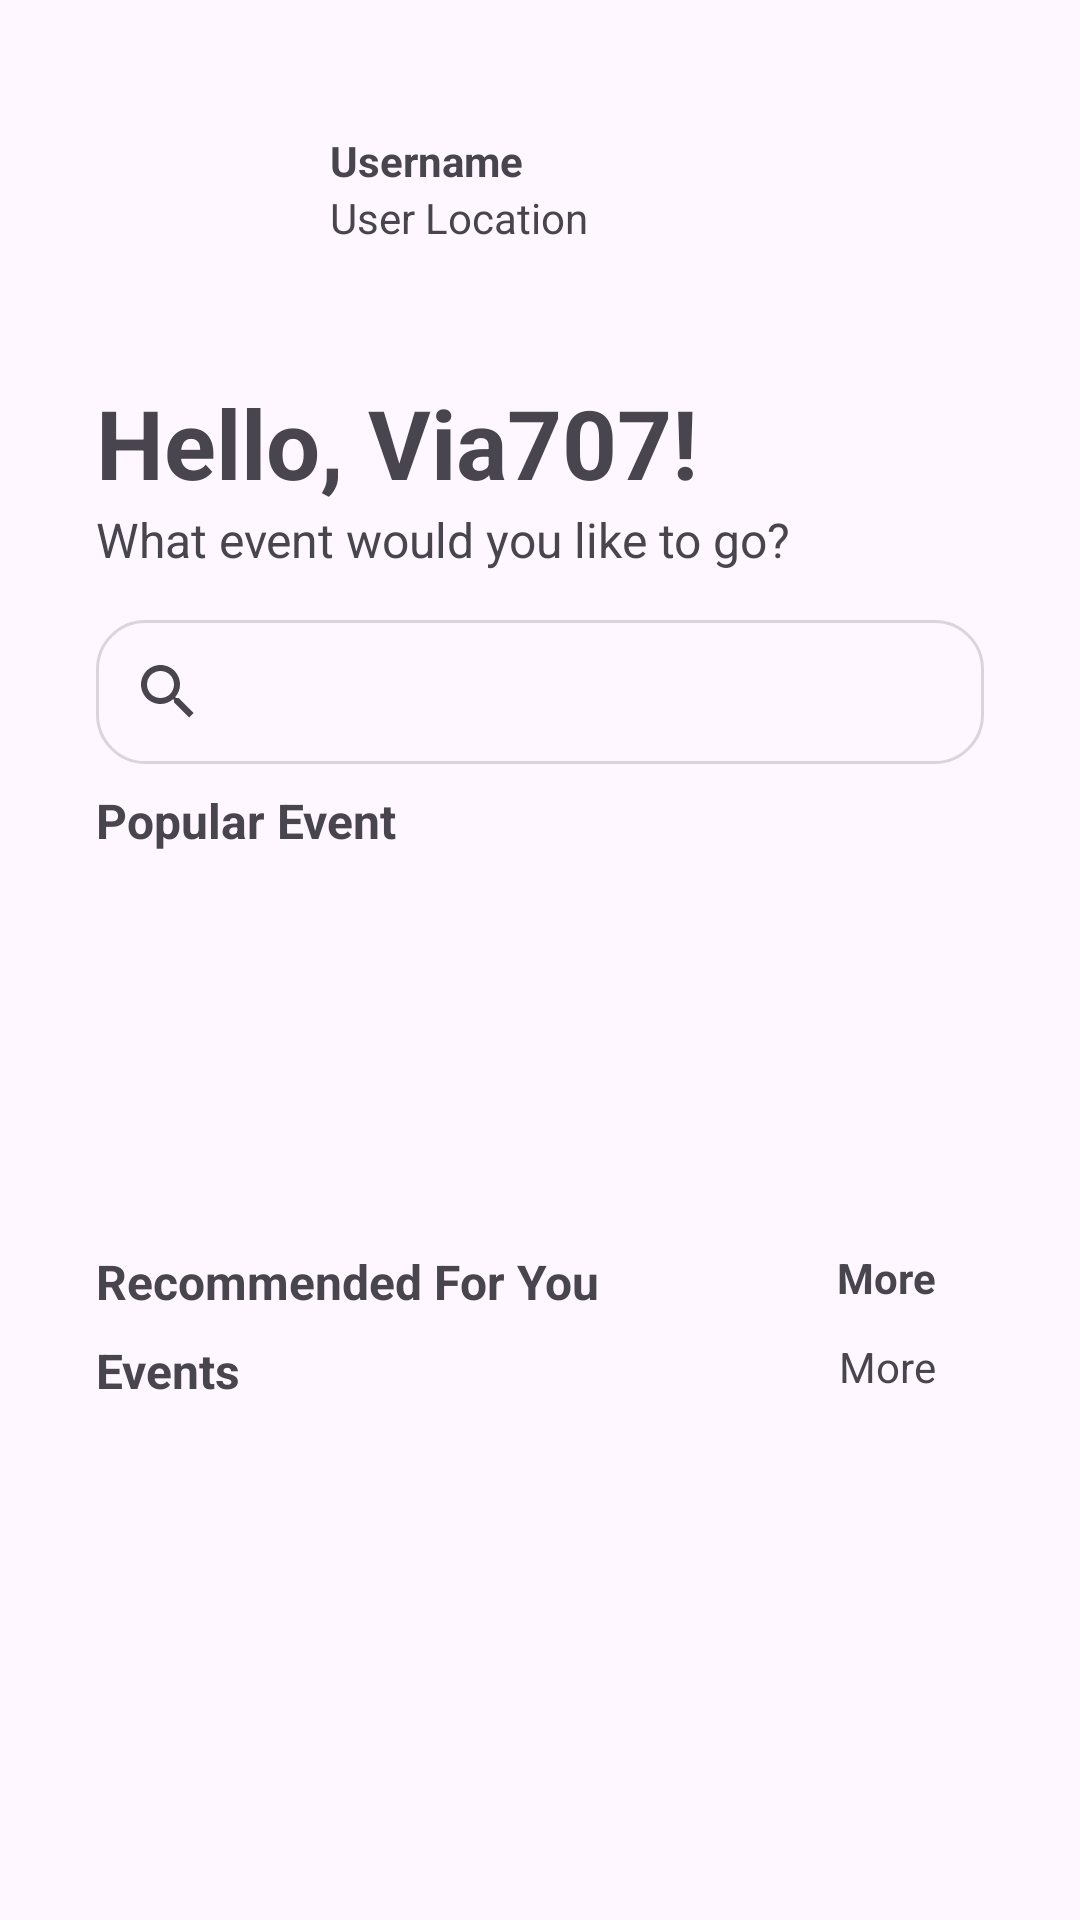

Reconstruct the res/layout file that produces this screen, plus the resources it refers to.
<!-- AndroidManifest.xml: application theme Theme.EventMatchmaker -->
<!-- res/layout/fragment_home.xml -->
<?xml version="1.0" encoding="utf-8"?>
<ScrollView xmlns:android="http://schemas.android.com/apk/res/android"
    xmlns:tools="http://schemas.android.com/tools"
    android:id="@+id/svHomePage"
    android:layout_width="match_parent"
    android:layout_height="match_parent"
    android:padding="32dp"
    xmlns:app="http://schemas.android.com/apk/res-auto"
    tools:context=".ui.home.HomeFragment">

    <androidx.constraintlayout.widget.ConstraintLayout
        android:layout_width="match_parent"
        android:layout_height="wrap_content">

        <androidx.constraintlayout.widget.ConstraintLayout
            android:id="@+id/clHeader"
            android:layout_width="match_parent"
            android:layout_height="wrap_content"
            app:layout_constraintTop_toTopOf="parent"
            app:layout_constraintStart_toStartOf="parent"
            app:layout_constraintEnd_toEndOf="parent">

            <ImageView
                android:id="@+id/ivProfile"
                android:layout_width="62dp"
                android:layout_height="62dp"
                android:src="@drawable/pic_i"
                app:layout_constraintTop_toTopOf="parent"
                app:layout_constraintStart_toStartOf="parent"/>

            <LinearLayout
                android:layout_width="wrap_content"
                android:layout_height="wrap_content"
                android:orientation="vertical"
                android:layout_marginStart="16dp"
                app:layout_constraintTop_toTopOf="parent"
                app:layout_constraintStart_toEndOf="@id/ivProfile"
                app:layout_constraintBottom_toBottomOf="parent">

                <TextView
                    android:id="@+id/tvUsername"
                    android:layout_width="wrap_content"
                    android:layout_height="wrap_content"
                    android:text="@string/username"
                    android:textStyle="bold"
                    app:layout_constraintStart_toEndOf="@id/ivProfile"
                    app:layout_constraintTop_toTopOf="parent"/>
                <TextView
                    android:id="@+id/tvUserLocation"
                    android:layout_width="wrap_content"
                    android:layout_height="wrap_content"
                    android:text="@string/user_location"
                    app:layout_constraintStart_toEndOf="@id/ivProfile"
                    app:layout_constraintTop_toTopOf="parent"/>
            </LinearLayout>

        </androidx.constraintlayout.widget.ConstraintLayout>

        <TextView
            android:id="@+id/tvHello"
            android:layout_width="wrap_content"
            android:layout_height="wrap_content"
            android:text="@string/hello"
            android:layout_marginTop="32dp"
            android:textStyle="bold"
            android:textSize="32sp"
            app:layout_constraintTop_toBottomOf="@id/clHeader"
            app:layout_constraintStart_toStartOf="parent"/>
        <TextView
            android:id="@+id/tvDescription"
            android:layout_width="wrap_content"
            android:layout_height="wrap_content"
            android:text="@string/home_desc"
            android:textSize="16sp"
            app:layout_constraintTop_toBottomOf="@id/tvHello"
            app:layout_constraintStart_toStartOf="parent"/>

        <androidx.appcompat.widget.SearchView
            android:id="@+id/svHomeSearch"
            android:layout_width="match_parent"
            android:layout_height="wrap_content"
            android:layout_marginTop="16dp"
            android:background="@drawable/outlined_background"
            app:layout_constraintTop_toBottomOf="@id/tvDescription"
            app:layout_constraintStart_toStartOf="parent"/>
        <TextView
            android:id="@+id/tvPopularEvent"
            android:layout_width="wrap_content"
            android:layout_height="wrap_content"
            android:text="@string/popular_event"
            android:layout_marginTop="8dp"
            android:textSize="16sp"
            android:textStyle="bold"
            app:layout_constraintTop_toBottomOf="@id/svHomeSearch"
            app:layout_constraintStart_toStartOf="parent"/>
        <ImageView
            android:id="@+id/ivPopularEvent"
            android:layout_width="match_parent"
            android:layout_height="120dp"
            android:src="@drawable/pic_i"
            app:layout_constraintTop_toBottomOf="@id/tvPopularEvent"
            app:layout_constraintStart_toStartOf="parent"/>


        <TextView
            android:id="@+id/tvRecommended"
            android:layout_width="wrap_content"
            android:layout_height="wrap_content"
            android:text="@string/recommended"
            android:layout_marginTop="12dp"
            android:textSize="16sp"
            android:textStyle="bold"
            app:layout_constraintTop_toBottomOf="@id/ivPopularEvent"
            app:layout_constraintStart_toStartOf="parent"/>

        <TextView
            android:id="@+id/tvMoreRecommended"
            android:layout_width="wrap_content"
            android:layout_height="wrap_content"
            android:layout_marginEnd="16dp"
            android:text="@string/more"
            android:textStyle="bold"
            app:layout_constraintEnd_toEndOf="parent"
            app:layout_constraintTop_toTopOf="@id/tvRecommended" />

        <androidx.recyclerview.widget.RecyclerView
            android:id="@+id/rcitem"
            android:layout_width="match_parent"
            android:layout_height="wrap_content"
            tools:listitem="@layout/list_item_event"
            app:layout_constraintTop_toBottomOf="@id/tvRecommended"
            app:layout_constraintStart_toStartOf="parent" />

        <TextView
            android:id="@+id/tvThisWeekend"
            android:layout_width="wrap_content"
            android:layout_height="wrap_content"
            android:text="@string/this_weekend"
            android:layout_marginTop="8dp"
            android:textSize="16sp"
            android:textStyle="bold"
            app:layout_constraintTop_toBottomOf="@id/rcitem"
            app:layout_constraintStart_toStartOf="parent"/>

        <TextView
            android:id="@+id/tvMoreThisWeek"
            android:layout_width="wrap_content"
            android:layout_height="wrap_content"
            android:layout_marginEnd="16dp"
            android:text="@string/more"
            app:layout_constraintEnd_toEndOf="parent"
            app:layout_constraintTop_toTopOf="@id/tvThisWeekend" />

        <androidx.recyclerview.widget.RecyclerView
            android:layout_width="match_parent"
            android:layout_height="wrap_content"
            tools:listitem="@layout/list_item_event"
            app:layout_constraintTop_toBottomOf="@id/tvMoreThisWeek"
            app:layout_constraintStart_toStartOf="parent" />

    </androidx.constraintlayout.widget.ConstraintLayout>
</ScrollView>
<!-- res/layout/list_item_event.xml (included above) -->
<?xml version="1.0" encoding="utf-8"?>
<androidx.cardview.widget.CardView xmlns:android="http://schemas.android.com/apk/res/android"
    android:layout_width="wrap_content"
    android:layout_height="wrap_content"
    app:cardCornerRadius="12dp"
    app:elevation="0dp"
    android:layout_marginVertical="8dp"
    android:layout_marginHorizontal="8dp"
    xmlns:app="http://schemas.android.com/apk/res-auto">

    <androidx.constraintlayout.widget.ConstraintLayout
        android:layout_width="wrap_content"
        android:layout_height="wrap_content">

        <ImageView
            android:id="@+id/ivEvent"
            android:layout_width="150dp"
            android:layout_height="150dp"
            android:src="@drawable/pic_i"
            android:scaleType="centerCrop"
            app:layout_constraintTop_toTopOf="parent"
            app:layout_constraintStart_toStartOf="parent"/>

        <LinearLayout
            android:layout_width="150dp"
            android:layout_height="wrap_content"
            android:orientation="vertical"
            android:padding="12dp"
            android:background="#D12B6096"
            app:layout_constraintStart_toStartOf="parent"
            app:layout_constraintBottom_toBottomOf="parent">
            <TextView
                android:id="@+id/tvEventName"
                android:layout_width="wrap_content"
                android:layout_height="wrap_content"
                android:maxLines="1"
                android:maxLength="18"
                android:text="@string/event_name"
                android:textStyle="bold"
                android:textColor="@color/white"/>
            <TextView
                android:id="@+id/tvEventDate"
                android:layout_width="wrap_content"
                android:layout_height="wrap_content"
                android:maxLines="1"
                android:maxLength="18"
                android:text="@string/event_date"
                android:textColor="@color/white"/>
        </LinearLayout>
    </androidx.constraintlayout.widget.ConstraintLayout>
</androidx.cardview.widget.CardView>
<!-- resources referenced by this layout -->
<resources>
  <color name="white">#FFFFFFFF</color>
  <!-- drawable outlined_background (drawable) -->
  <?xml version="1.0" encoding="utf-8"?>
  <shape xmlns:android="http://schemas.android.com/apk/res/android"
      android:shape="rectangle">
      <corners android:radius="16dp"/>
      <stroke android:width="1dp"
          android:color="#DAD5DA"/>
  </shape>
  <string name="event_date">Event Date</string>
  <string name="event_name">Event Name</string>
  <string name="hello">Hello, Via707!</string>
  <string name="home_desc">What event would you like to go?</string>
  <string name="more">More</string>
  <string name="popular_event">Popular Event</string>
  <string name="recommended">Recommended For You</string>
  <string name="this_weekend">Events</string>
  <string name="user_location">User Location</string>
  <string name="username">Username</string>
  <style name="Theme.EventMatchmaker" parent="Base.Theme.EventMatchmaker" />
  <style name="Base.Theme.EventMatchmaker" parent="Theme.Material3.DayNight.NoActionBar">
          
          
      </style>
</resources>
